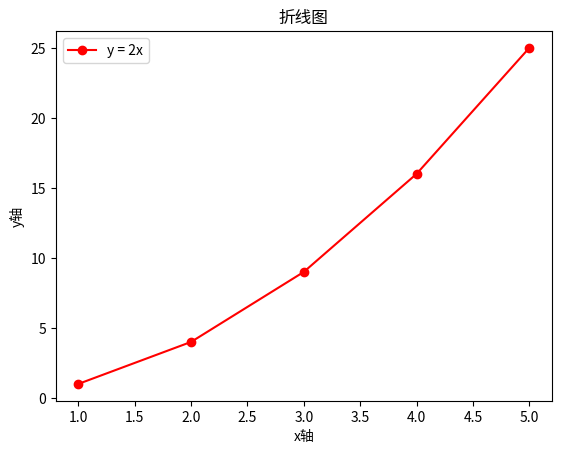

This chart was generated by the following Python code:
import matplotlib.pyplot as plt

x = [1, 2, 3, 4,5]
y = [1, 4, 9, 16, 25]

plt.plot(x, y,label='y = 2x',color="red",marker="o")
plt.title("折线图")
plt.xlabel("x轴")

plt.ylabel("y轴")
plt.legend()
plt.show()
